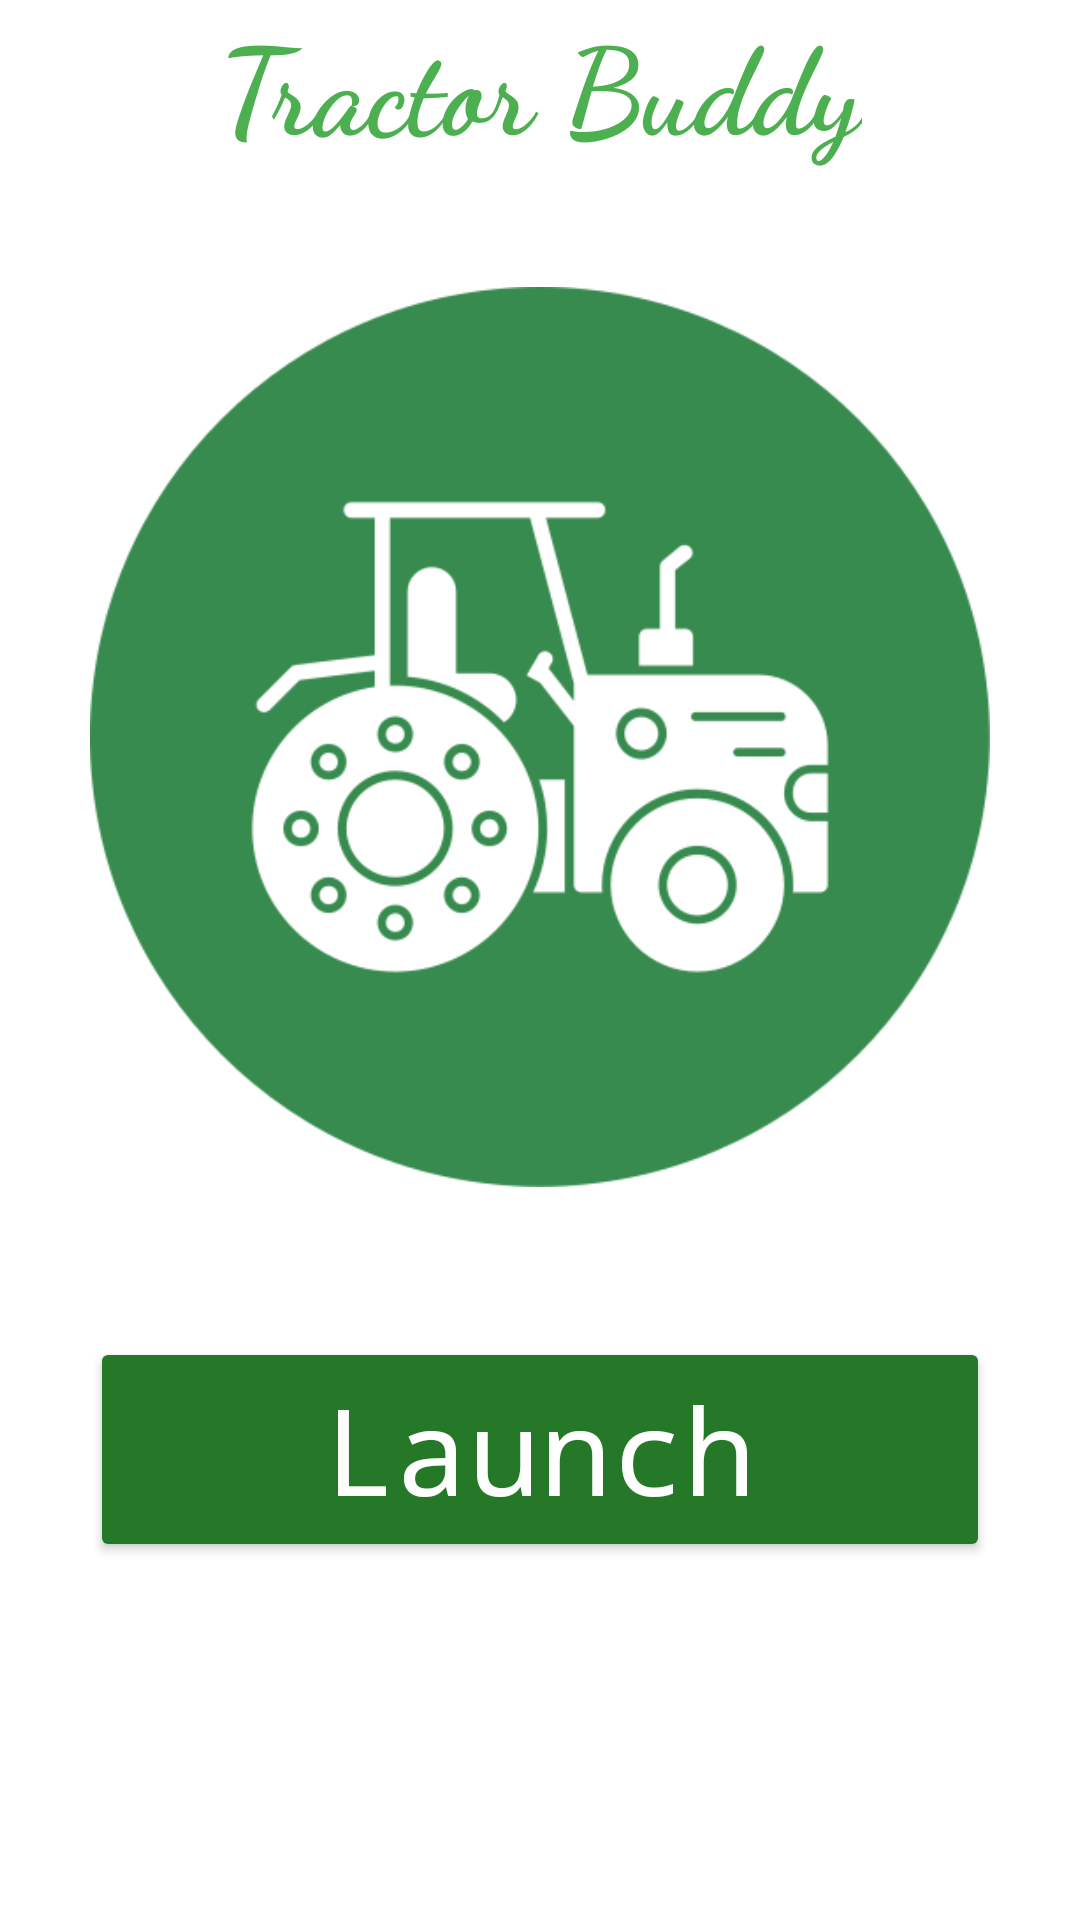

Produce the Android XML layout that renders to this screen, including the resource entries it uses.
<!-- AndroidManifest.xml: application theme Theme.TractorBuddy_App -->
<!-- res/layout/activity_main.xml -->
<?xml version="1.0" encoding="utf-8"?>
<RelativeLayout xmlns:android="http://schemas.android.com/apk/res/android"
    xmlns:app="http://schemas.android.com/apk/res-auto"
    xmlns:tools="http://schemas.android.com/tools"
    android:layout_width="match_parent"
    android:layout_height="match_parent"
    tools:context=".MainActivity">


    <LinearLayout
        android:layout_width="match_parent"
        android:layout_height="match_parent"
        android:orientation="vertical">

        <TextView
            android:layout_width="wrap_content"
            android:layout_height="wrap_content"
            android:text="Tractor Buddy"
            android:fontFamily="cursive"
            android:gravity="center"
            android:textColor="@color/green"
            android:textSize="40dp"
            android:textStyle="bold"
            android:layout_gravity="center_vertical|center_horizontal"
            android:textAlignment="center"
            />

        <ImageView
            android:id="@+id/imageView"
            android:layout_width="match_parent"
            android:layout_height="300dp"
            android:layout_marginTop="40dp"
            app:srcCompat="@drawable/projectlogo"
            tools:layout_editor_absoluteX="0dp"
            tools:layout_editor_absoluteY="0dp" />

        <Button
            android:id="@+id/button"
            android:layout_width="300dp"
            android:layout_height="75dp"
            android:layout_gravity="center_vertical|center_horizontal"
            android:layout_marginTop="50dp"
            android:backgroundTint="#267829"
            android:fontFamily="monospace"
            android:gravity="center"
            android:text="Launch"
            android:textAlignment="center"
            android:textAllCaps="false"
            android:textColor="@color/white"
            android:textSize="40sp" />
    </LinearLayout>


</RelativeLayout>
<!-- resources referenced by this layout -->
<resources>
  <color name="green">#4CAF50</color>
  <color name="white">#FFFFFFFF</color>
  <!-- drawable projectlogo: png bitmap (drawable, 39158 bytes) -->
  <style name="Theme.TractorBuddy_App" parent="Theme.MaterialComponents.DayNight.NoActionBar">
          
          <item name="colorPrimary">@color/purple_500</item>
          <item name="colorPrimaryVariant">@color/purple_700</item>
          <item name="colorOnPrimary">@color/white</item>
          
          <item name="colorSecondary">@color/teal_200</item>
          <item name="colorSecondaryVariant">@color/teal_700</item>
          <item name="colorOnSecondary">@color/black</item>
          
          <item name="android:statusBarColor" tools:targetApi="l">?attr/colorPrimaryVariant</item>
          
      </style>
  <color name="purple_500">#FF6200EE</color>
  <color name="purple_700">#FF3700B3</color>
  <color name="teal_200">#FF03DAC5</color>
  <color name="teal_700">#FF018786</color>
  <color name="black">#FF000000</color>
</resources>
